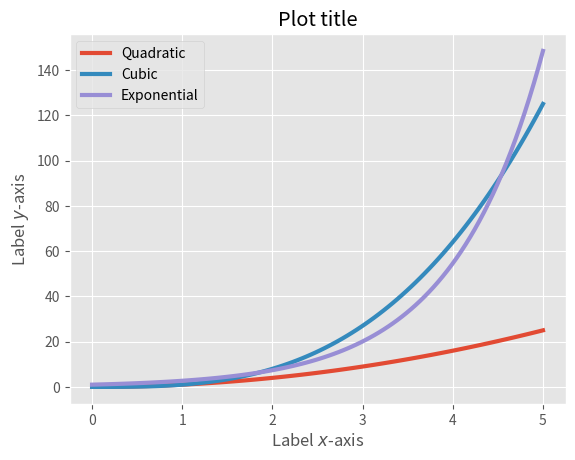

This chart was generated by the following Python code:
#!/usr/bin/python
import numpy as np
import matplotlib.pyplot as plt

'''
	Uses the plot styles avaliable in version 0.14
'''

# set plot style
#plt.style.use('bmh')
plt.style.use('ggplot')

x = np.linspace(0,5,100)

# multiple plots in the same figure
plt.plot(x, x**2, label="Quadratic", lw=3)
plt.plot(x, x**3, label="Cubic", lw=3)
plt.plot(x, np.exp(x), label="Exponential", lw=3)

# title and axis labels
plt.xlabel("Label $x$-axis")
plt.ylabel("Label $y$-axis")
plt.title("Plot title")

# legend position
plt.legend(loc="upper left")

plt.savefig("line3.png")

# uncomment below to display the plot
# plt.show()
